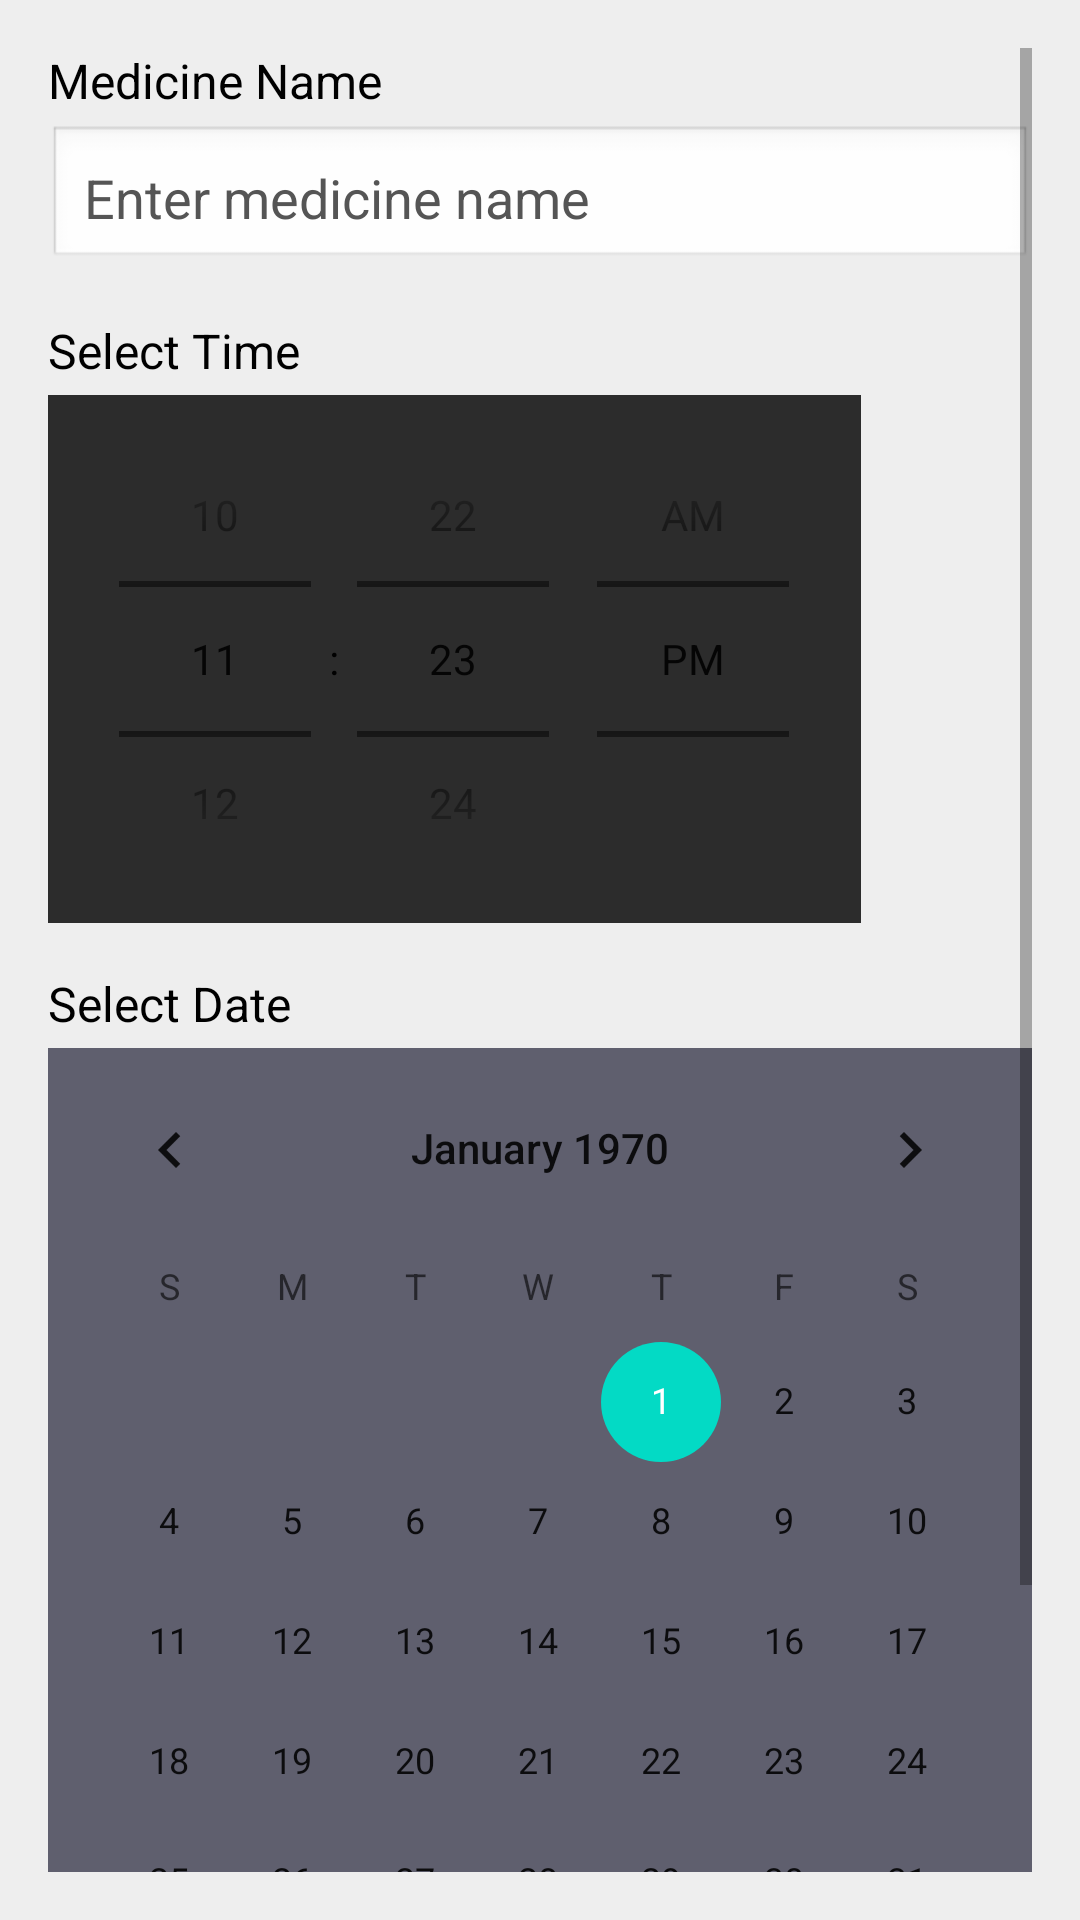

Android layout source for this screen:
<!-- AndroidManifest.xml: application theme Theme.MediReminder -->
<!-- res/layout/activity_add_medicine.xml -->
<?xml version="1.0" encoding="utf-8"?>
<ScrollView xmlns:android="http://schemas.android.com/apk/res/android"
    android:layout_width="match_parent"
    android:layout_height="match_parent"
    android:background="#EEEEEE"
    android:padding="16dp">

    <LinearLayout
        android:layout_width="match_parent"
        android:layout_height="wrap_content"
        android:orientation="vertical">

        
        <TextView
            android:layout_width="wrap_content"
            android:layout_height="wrap_content"
            android:text="Medicine Name"
            android:textColor="#000000"
            android:textSize="16sp"
            android:layout_marginBottom="4dp" />

        <EditText
            android:id="@+id/etMedicineName"
            android:layout_width="match_parent"
            android:layout_height="wrap_content"
            android:hint="Enter medicine name"
            android:textColor="#000000"
            android:textColorHint="#555555"
            android:background="@android:drawable/edit_text"
            android:padding="12dp"
            android:layout_marginBottom="16dp" />

        
        <TextView
            android:layout_width="wrap_content"
            android:layout_height="wrap_content"
            android:text="Select Time"
            android:textColor="#000000"
            android:textSize="16sp"
            android:layout_marginBottom="4dp" />

        
        <TimePicker
            android:id="@+id/timePicker"
            android:layout_width="271dp"
            android:layout_height="176dp"
            android:layout_marginBottom="16dp"
            android:background="@color/dark_grey"
            android:textColor="#FFFFFF"
            android:timePickerMode="spinner" />
        
        <TextView
            android:layout_width="wrap_content"
            android:layout_height="wrap_content"
            android:text="Select Date"
            android:textColor="#000000"
            android:textSize="16sp"
            android:layout_marginBottom="4dp" />

        <CalendarView
            android:id="@+id/calendarView"
            android:layout_width="match_parent"
            android:layout_height="wrap_content"
            android:layout_marginBottom="16dp"

            android:background="#5F5F6E"
            android:focusedMonthDateColor="#000000"
            android:unfocusedMonthDateColor="#888888"
            android:selectedDateVerticalBar="@android:color/holo_blue_light"
            android:weekNumberColor="#000000"/>



        <Button
            android:id="@+id/btnSave"
            android:layout_width="match_parent"
            android:layout_height="wrap_content"
            android:text="Save"
            android:backgroundTint="#6200EE"
            android:textColor="#FFFFFF"
            android:layout_marginBottom="8dp"/>

        <Button
            android:id="@+id/btnDelete"
            android:layout_width="match_parent"
            android:layout_height="wrap_content"
            android:text="Delete"
            android:backgroundTint="#B00020"
            android:textColor="#FFFFFF"
            android:visibility="gone"/>

    </LinearLayout>
</ScrollView>
<!-- resources referenced by this layout -->
<resources>
  <color name="dark_grey">#2C2C2C</color>
  <style name="Theme.MediReminder" parent="Theme.MaterialComponents.DayNight.NoActionBar">
          <item name="colorPrimary">@color/purple_500</item>
          <item name="colorPrimaryVariant">@color/purple_700</item>
          <item name="colorOnPrimary">@color/white</item>
          <item name="colorSecondary">@color/teal_200</item>
          <item name="colorSecondaryVariant">@color/teal_700</item>
          <item name="colorOnSecondary">@color/black</item>
          <item name="android:windowBackground">@color/white</item>
          <item name="android:textColor">@color/black</item>
  
  
      </style>
  <color name="purple_500">#6200EE</color>
  <color name="purple_700">#3700B3</color>
  <color name="white">#FFFFFF</color>
  <color name="teal_200">#03DAC5</color>
  <color name="teal_700">#018786</color>
  <color name="black">#000000</color>
</resources>
